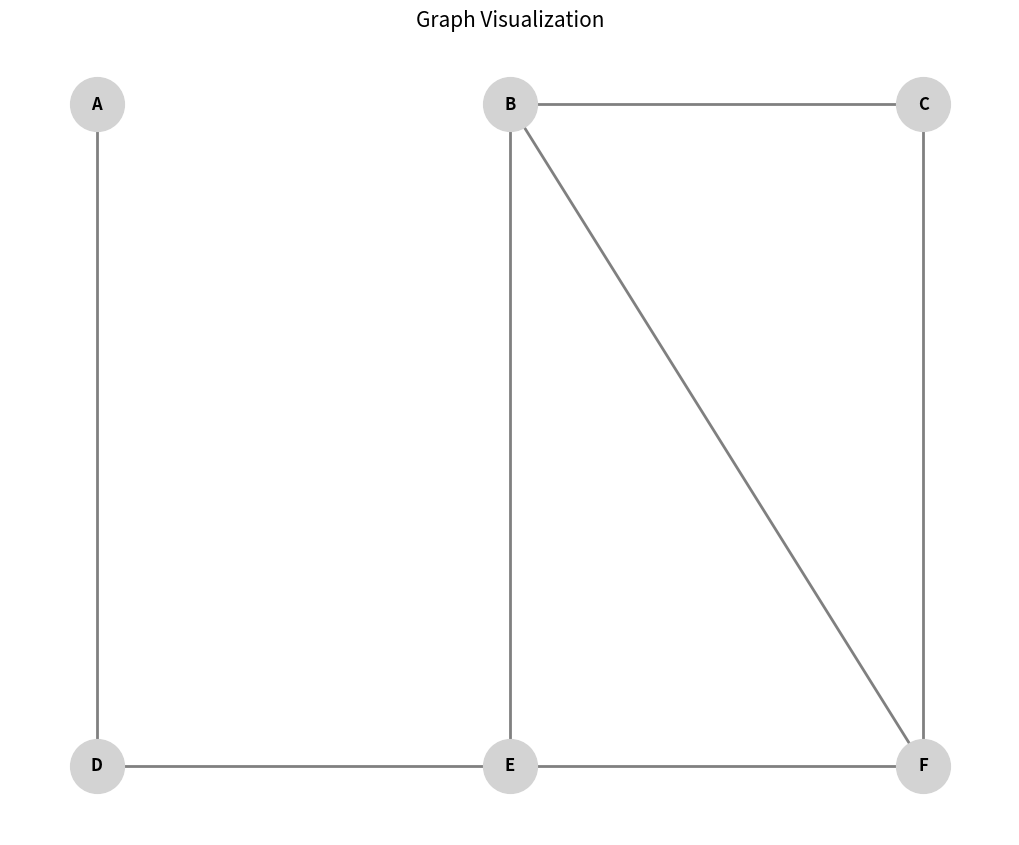

Write the Python code that produced this figure.
import matplotlib.pyplot as plt
import networkx as nx
import time

# Start timing
start_time = time.time()

# Create a graph
G = nx.Graph()

# Add nodes
nodes = ['A', 'B', 'C', 'D', 'E', 'F']
G.add_nodes_from(nodes)

# Add edges based on the graph in the image
edges = [('A', 'D'), ('B', 'C'), ('B', 'E'), ('B', 'F'), 
         ('C', 'F'), ('D', 'E'), ('E', 'F')]
G.add_edges_from(edges)

# Set positions for nodes - similar to the layout in the image
pos = {
    'A': (0, 2),
    'B': (1, 2),
    'C': (2, 2),
    'D': (0, 0),
    'E': (1, 0),
    'F': (2, 0)
}

# Create figure and draw
plt.figure(figsize=(10, 8))
nx.draw(G, pos, with_labels=True, node_size=1500, node_color='lightgray', 
        font_size=12, font_weight='bold', width=2, edge_color='gray')

# Add a title
plt.title("Graph Visualization", fontsize=15)

# Display the graph analysis results
def print_analysis():
    print("Graph Analysis Results:")
    print("\n1. All possible paths from A to C:")
    paths_A_to_C = [
        "A → D → E → B → C",
        "A → D → E → F → C",
        "A → D → E → F → B → C",
        "A → D → B → C",
        "A → D → B → E → F → C",
        "A → D → B → F → C",
        "A → D → B → F → E → C"
    ]
    for path in paths_A_to_C:
        print(f"* {path}")
    
    print("\n2. All possible cycles if C is the starting point:")
    cycles_from_C = [
        "C → B → E → F → C",
        "C → B → F → C",
        "C → F → E → B → C",
        "C → F → B → C",
        "C → B → E → D → B → F → C",
        "C → F → E → D → B → C",
        "C → F → B → E → D → B → C"
    ]
    for cycle in cycles_from_C:
        print(f"* {cycle}")
    
    print("\n3. All possible cycles if B is the starting point:")
    cycles_from_B = [
        "B → C → F → B",
        "B → C → F → E → B",
        "B → E → F → B",
        "B → E → F → C → B",
        "B → E → D → B",
        "B → F → C → B",
        "B → F → E → B",
        "B → F → E → D → B"
    ]
    for cycle in cycles_from_B:
        print(f"* {cycle}")
    
    print("\n4. Shortest and longest circuits from A to A:")
    print("Shortest circuit:")
    print("* A → D → E → D → A (length: 3 edges)")
    print("Longest circuit (that doesn't repeat edges):")
    print("* A → D → E → F → C → B → E → D → A (length: 7 edges)")

# Print the analysis
print_analysis()

# Get execution time
end_time = time.time()
execution_time = end_time - start_time
print(f"\nExecution time: {execution_time:.4f} seconds")

# Save the plot
plt.tight_layout()
plt.savefig('graph_with_analysis.png')

# Show the plot
plt.show()
